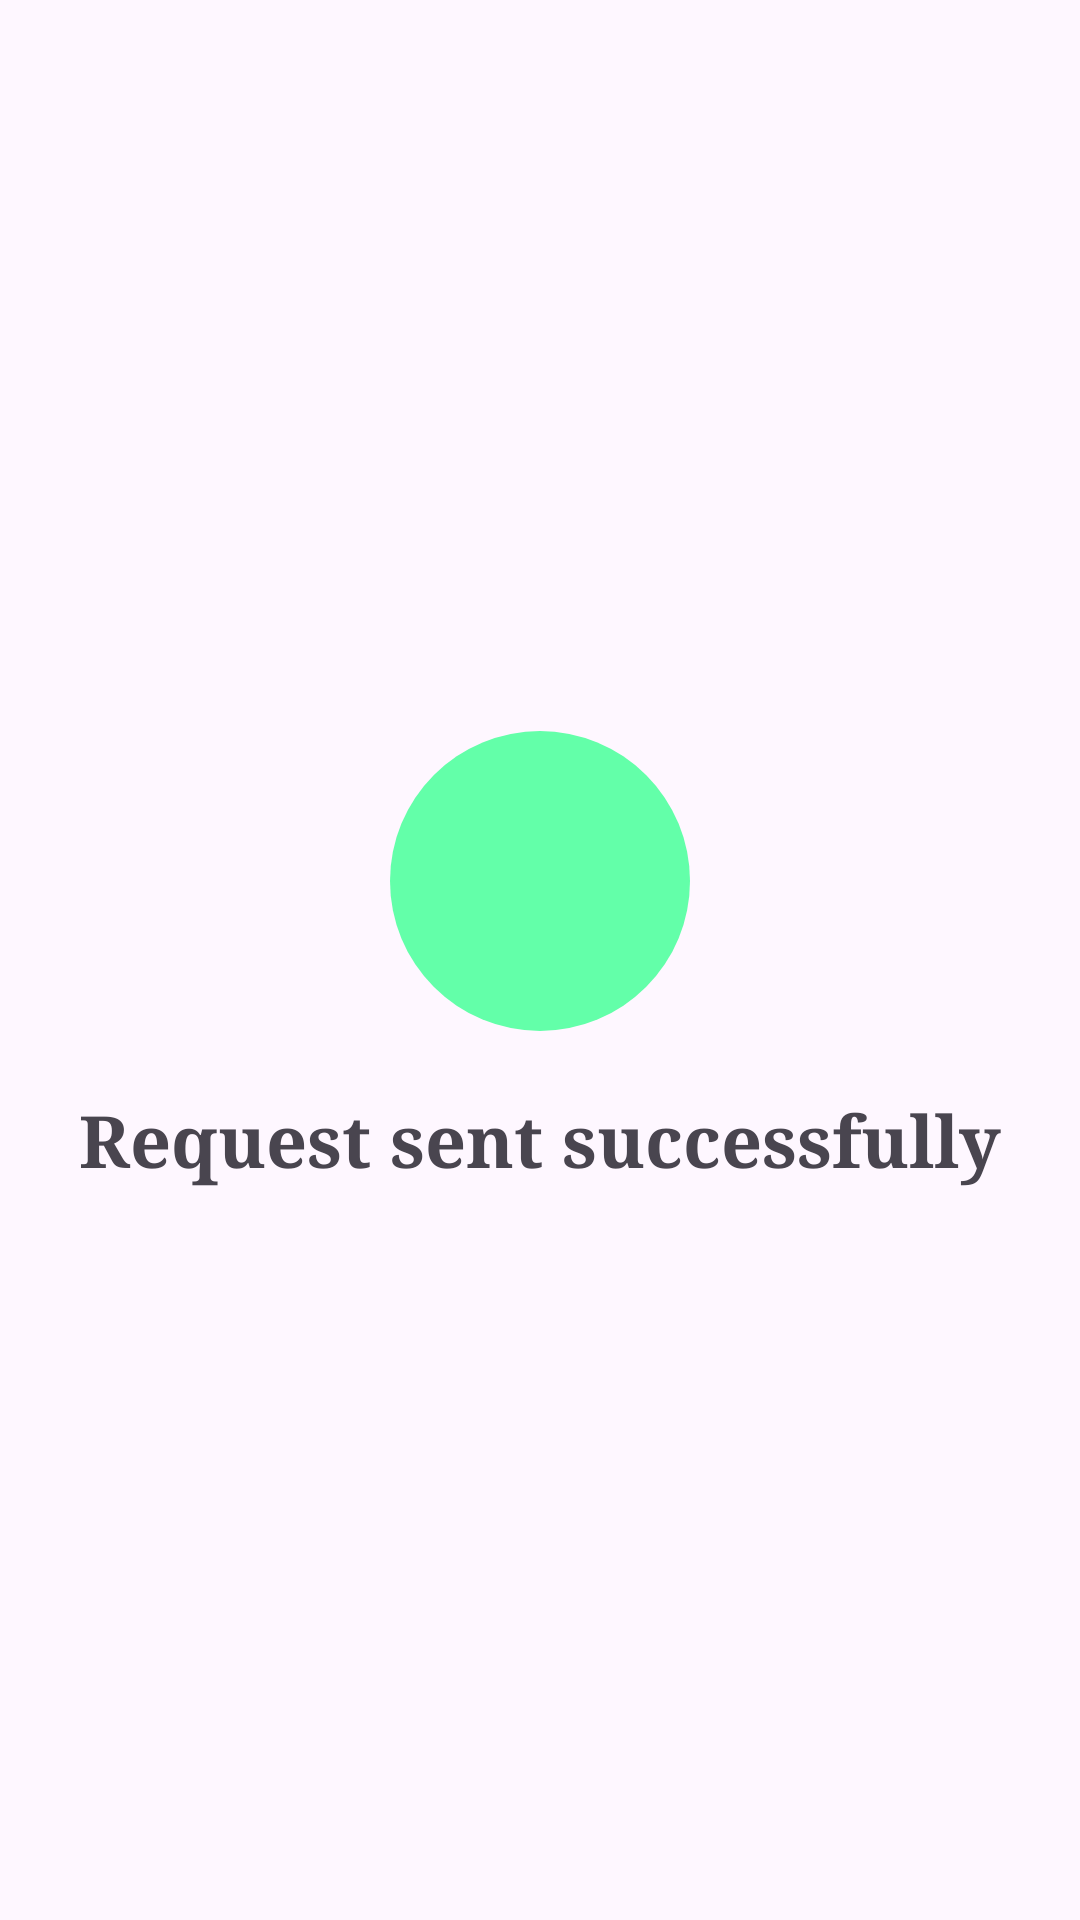

Reconstruct the res/layout file that produces this screen, plus the resources it refers to.
<!-- AndroidManifest.xml: application theme Theme.HealthcareClientFirebase -->
<!-- res/layout/activity_booking_status_page.xml -->
<?xml version="1.0" encoding="utf-8"?>
<LinearLayout xmlns:android="http://schemas.android.com/apk/res/android"
    android:orientation="vertical"
    xmlns:app="http://schemas.android.com/apk/res-auto"
    xmlns:tools="http://schemas.android.com/tools"
    android:id="@+id/main"
    android:gravity="center"
    android:layout_width="match_parent"
    android:layout_height="match_parent"
    tools:context=".bookingStatusPage">

    <ImageView
        android:id="@+id/imageView"
        android:layout_width="100dp"
        android:layout_height="100dp"
        android:layout_gravity="center"
        android:src="@drawable/baseline_done_24"
        android:background="@drawable/circlebackground"/>

    <TextView
        android:id="@+id/textViewBookingSuccessfully"
        android:layout_width="wrap_content"
        android:layout_height="wrap_content"
        android:fontFamily="times"
        android:textSize="24sp"
        android:layout_gravity="center"
        android:layout_marginTop="20dp"
        android:textStyle="bold"
        android:text="Request sent successfully"/>

</LinearLayout>
<!-- resources referenced by this layout -->
<resources>
  <!-- drawable circlebackground (drawable) -->
  <?xml version="1.0" encoding="utf-8"?>
  <shape xmlns:android="http://schemas.android.com/apk/res/android"
      android:shape="oval">
      <solid android:color="#63FFA9"/>
  </shape>
  <style name="Theme.HealthcareClientFirebase" parent="Base.Theme.HealthcareClientFirebase" />
  <style name="Base.Theme.HealthcareClientFirebase" parent="Theme.Material3.DayNight.NoActionBar">
          
          
      </style>
</resources>
